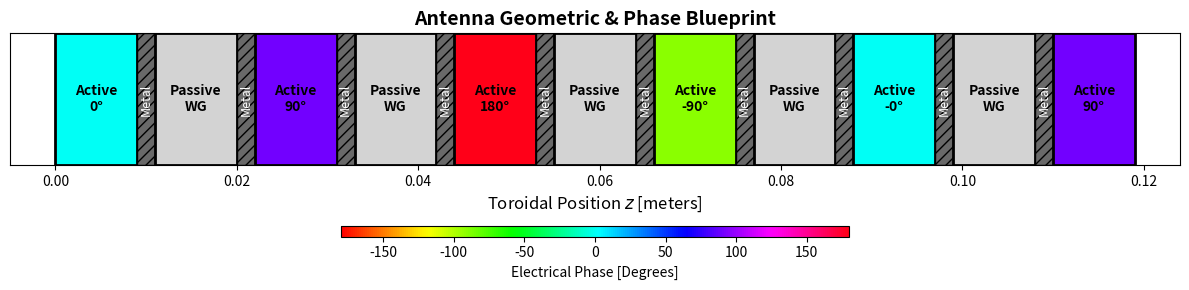

Python code for this plot:
import numpy as np
from dataclasses import dataclass
from typing import List, Dict

# 1. Define a strict Data Structure for a single Waveguide
@dataclass
class Waveguide:
    width: float
    complex_E: complex
    is_active: bool

class AntennaGrill:
    def __init__(self, b_active: float, d_septa: float, d_gap: float):
        """
        Initializes the global rules for the antenna structure.
        b_active: Width of the active waveguides (meters)
        d_septa: Width of the thin metal septum INSIDE a module (meters)
        d_gap: Width of the thick metal wall BETWEEN modules (meters)
        """
        self.b_active = b_active
        self.d_septa = d_septa
        self.d_gap = d_gap
        
        # A list containing sub-lists (modules) of Waveguide objects
        self.modules: List[List[Waveguide]] = [] 

    def add_module(self, num_active: int, delta_phi_deg: float, amplitude: float = 1.0, 
                   initial_phase_deg: float = 0.0, interleave_passive: bool = False, 
                   b_passive: float = None):
        """
        Generates a module. If interleave_passive=True, it builds a PAM.
        If interleave_passive=False, it builds a FAM.
        """
        module_wgs: List[Waveguide] = []
        current_phase_rad = np.radians(initial_phase_deg)
        delta_phi_rad = np.radians(delta_phi_deg)
        
        # Default passive width to active width if not specified
        if b_passive is None:
            b_passive = self.b_active

        for i in range(num_active):
            # 1. Create and append the ACTIVE waveguide
            E_val = amplitude * np.exp(1j * current_phase_rad)
            module_wgs.append(Waveguide(width=self.b_active, complex_E=E_val, is_active=True))
            current_phase_rad += delta_phi_rad
            
            # 2. Create and append the PASSIVE waveguide (if PAM mode is ON)
            # Typically, we insert a passive wg after every active wg, except maybe the very last one.
            # Let's insert it after every active one to make a true A-P-A-P pattern.
            if interleave_passive and i < num_active - 1:
                module_wgs.append(Waveguide(width=b_passive, complex_E=0.0+0j, is_active=False))
                
        self.modules.append(module_wgs)

    def generate_mesh_instructions(self, z_start_position: float = 0.0) -> List[Dict]:
        """
        Translates the objects into literal geometric boundaries for NGSolve.
        """
        instructions = []
        current_z = z_start_position
        global_wg_count = 0
        global_septa_count = 0
        
        for mod_idx, module_wgs in enumerate(self.modules):
            num_wgs_in_module = len(module_wgs)
            
            for wg_idx, wg in enumerate(module_wgs):
                # 1. Draw the Waveguide (Active or Passive)
                tag = 'wg_active' if wg.is_active else 'wg_passive'
                instructions.append({
                    'name': f'{tag}_{global_wg_count}',
                    'width': wg.width,
                    'z_start': current_z,
                    'z_end': current_z + wg.width,
                    'is_metal': False,
                    'complex_E_field': wg.complex_E
                })
                current_z += wg.width
                global_wg_count += 1
                
                # 2. Draw the Thin Septum (If NOT the last waveguide in this module)
                if wg_idx < num_wgs_in_module - 1:
                    instructions.append({
                        'name': f'septa_{global_septa_count}',
                        'width': self.d_septa,
                        'z_start': current_z,
                        'z_end': current_z + self.d_septa,
                        'is_metal': True,
                        'complex_E_field': 0.0 + 0j
                    })
                    current_z += self.d_septa
                    global_septa_count += 1
            
            # 3. Draw the Thick Inter-Module Gap (If NOT the very last module)
            if mod_idx < len(self.modules) - 1:
                instructions.append({
                    'name': f'mod_gap_{mod_idx}',
                    'width': self.d_gap,
                    'z_start': current_z,
                    'z_end': current_z + self.d_gap,
                    'is_metal': True,
                    'complex_E_field': 0.0 + 0j
                })
                current_z += self.d_gap
                
        return instructions
    
import matplotlib.pyplot as plt
import matplotlib.patches as patches
import numpy as np

def plot_antenna_blueprint(instructions):
    """
    Reads the NGSolve geometric instructions and draws the physical antenna face.
    Waveguides are colored by their injected phase.
    """
    fig, ax = plt.subplots(figsize=(12, 3))
    
    max_z = instructions[-1]['z_end']
    
    for inst in instructions:
        z_start = inst['z_start']
        width = inst['width']
        
        if inst['is_metal']:
            # Draw Metal Septa / Gaps (Grey)
            rect = patches.Rectangle((z_start, 0), width, 1, linewidth=1, edgecolor='black', facecolor='dimgrey', hatch='///')
            ax.add_patch(rect)
            ax.text(z_start + width/2, 0.5, 'Metal', color='white', ha='center', va='center', fontsize=9, rotation=90)
        else:
            # Draw Waveguides
            E_val = inst['complex_E_field']
            amplitude = np.abs(E_val)
            
            if amplitude < 1e-6:
                # Passive Waveguide
                color = 'lightgrey'
                label = 'Passive\nWG'
            else:
                # Active Waveguide: Calculate phase in degrees for coloring
                phase_deg = np.degrees(np.angle(E_val))
                # Normalize phase [-180, 180] to [0, 1] for a colormap
                norm_phase = (phase_deg + 180) / 360.0
                color = plt.cm.hsv(norm_phase) # HSV colormap is perfect for circular phase
                label = f'Active\n{phase_deg:.0f}°'
                
            rect = patches.Rectangle((z_start, 0), width, 1, linewidth=2, edgecolor='black', facecolor=color)
            ax.add_patch(rect)
            ax.text(z_start + width/2, 0.5, label, color='black', ha='center', va='center', fontsize=10, fontweight='bold')

    ax.set_xlim(-0.005, max_z + 0.005)
    ax.set_ylim(0, 1)
    ax.set_yticks([]) # Hide Y axis
    ax.set_xlabel("Toroidal Position $z$ [meters]", fontsize=12)
    ax.set_title("Antenna Geometric & Phase Blueprint", fontsize=14, fontweight='bold')
    
    # Add a custom Phase Legend
    sm = plt.cm.ScalarMappable(cmap=plt.cm.hsv, norm=plt.Normalize(vmin=-180, vmax=180))
    sm.set_array([])
    cbar = fig.colorbar(sm, ax=ax, orientation='horizontal', fraction=0.05, pad=0.3, aspect=50)
    cbar.set_label('Electrical Phase [Degrees]')
    
    plt.tight_layout()
    plt.show()

# --- HOW TO TEST IT ---
grill = AntennaGrill(b_active=0.009, d_septa=0.002, d_gap=0.010)
grill.add_module(num_active=6, delta_phi_deg=90.0, interleave_passive=True)
instructions = grill.generate_mesh_instructions()
plot_antenna_blueprint(instructions)
